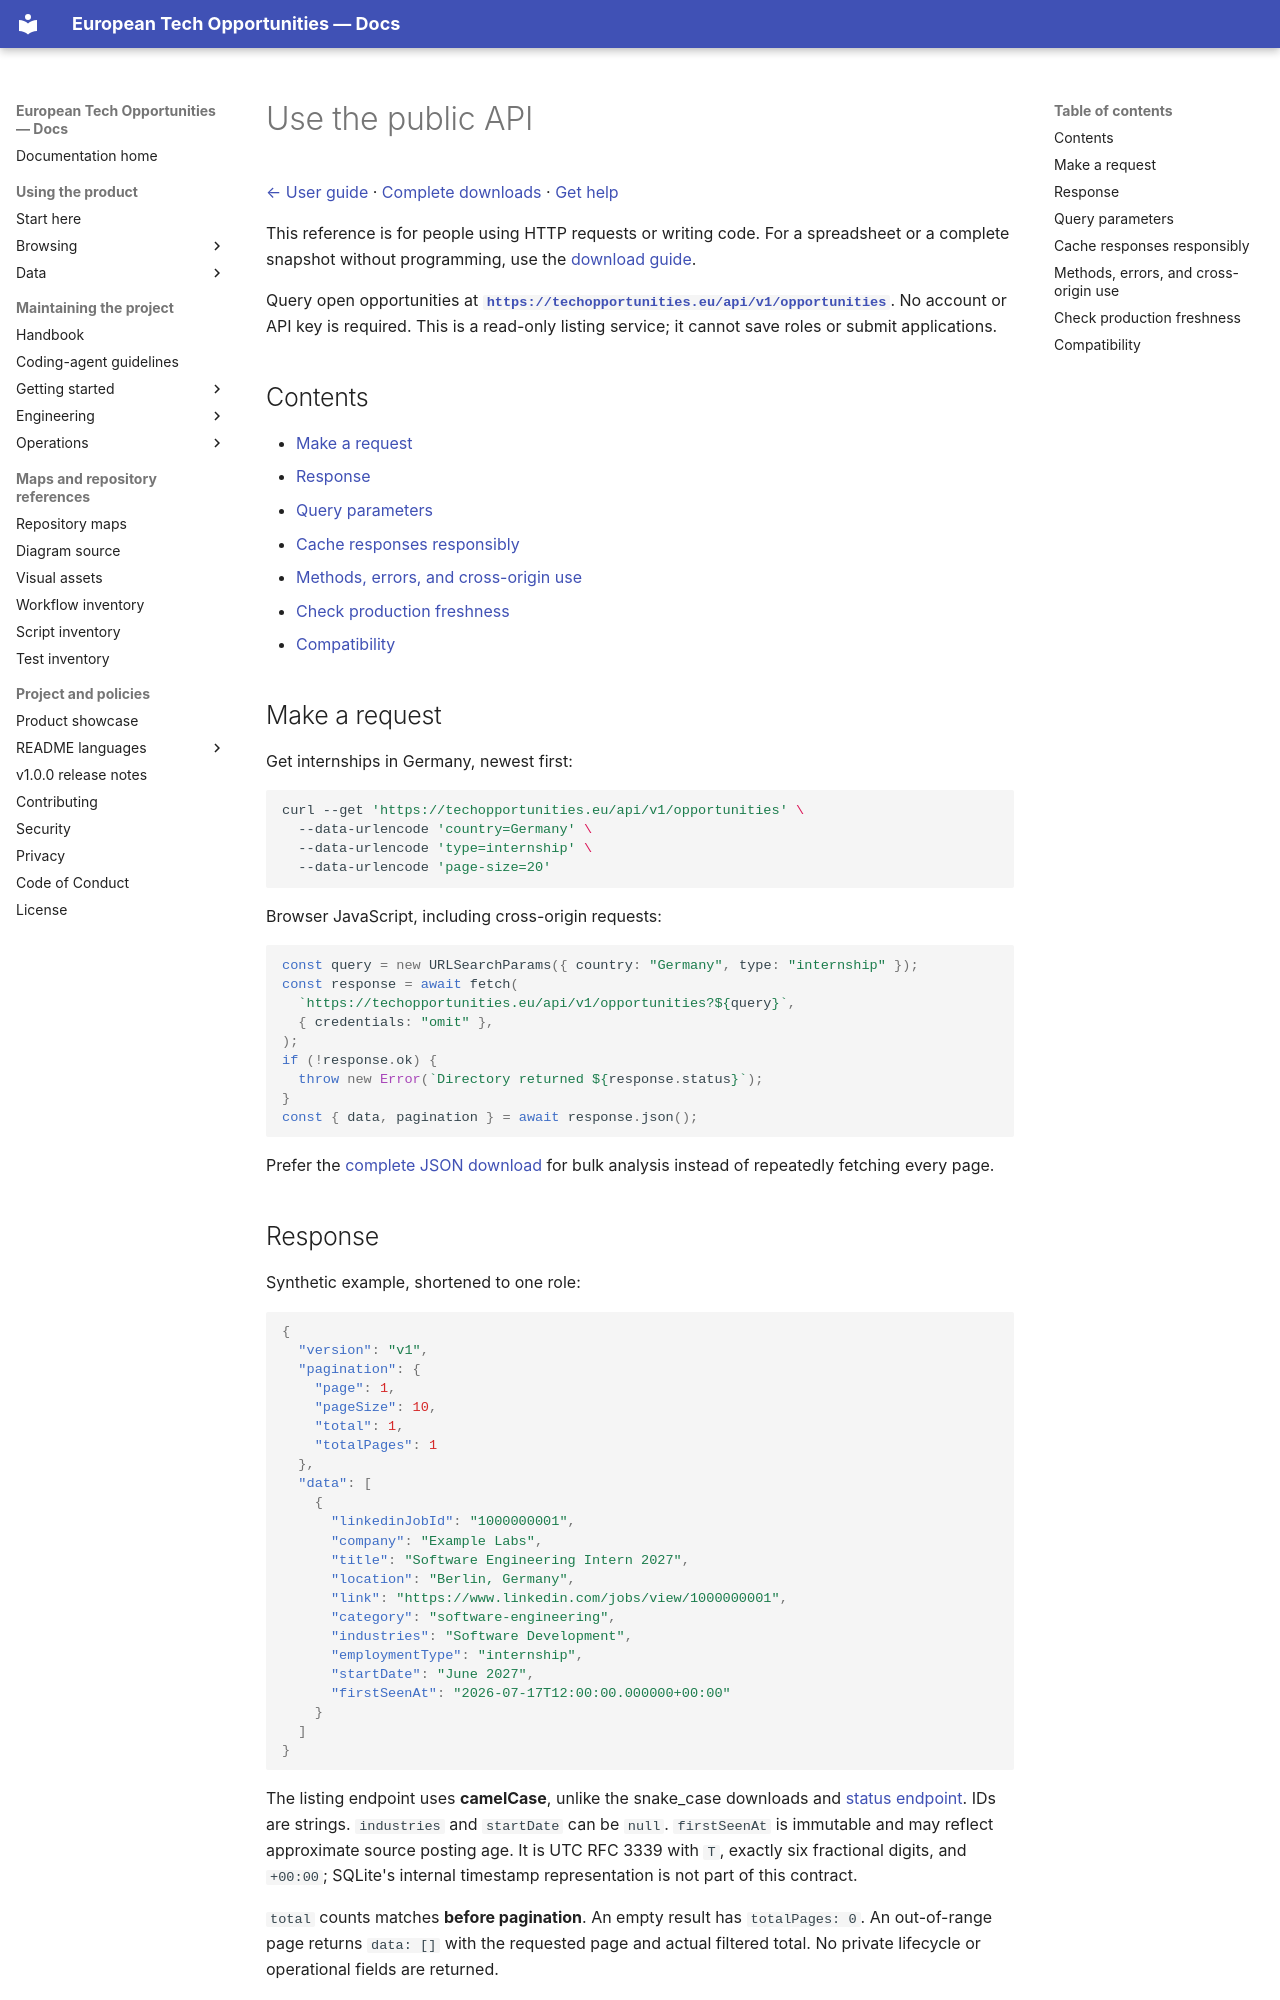

repository: simonesiega/european-tech-opportunities-2027 · page: users/data/api.html · generator: mkdocs

# Use the public API

[← User guide](../README.md) · [Complete downloads](data.md) · [Get help](../browsing/help.md)

This reference is for people using HTTP requests or writing code. For a spreadsheet or a complete snapshot without programming, use the [download guide](data.md).

Query open opportunities at **[`https://techopportunities.eu/api/v1/opportunities`](https://techopportunities.eu/api/v1/opportunities)**. No account or API key is required. This is a read-only listing service; it cannot save roles or submit applications.

## Contents

- [Make a request](#make-a-request)
- [Response](#response)
- [Query parameters](#query-parameters)
- [Cache responses responsibly](#cache-responses-responsibly)
- [Methods, errors, and cross-origin use](#methods-errors-and-cross-origin-use)
- [Check production freshness](#check-production-freshness)
- [Compatibility](#compatibility)

## Make a request

Get internships in Germany, newest first:

```bash
curl --get 'https://techopportunities.eu/api/v1/opportunities' \
  --data-urlencode 'country=Germany' \
  --data-urlencode 'type=internship' \
  --data-urlencode 'page-size=20'
```

Browser JavaScript, including cross-origin requests:

```javascript
const query = new URLSearchParams({ country: "Germany", type: "internship" });
const response = await fetch(
  `https://techopportunities.eu/api/v1/opportunities?${query}`,
  { credentials: "omit" },
);
if (!response.ok) {
  throw new Error(`Directory returned ${response.status}`);
}
const { data, pagination } = await response.json();
```

Prefer the [complete JSON download](data.md) for bulk analysis instead of repeatedly fetching every page.

## Response

Synthetic example, shortened to one role:

```json
{
  "version": "v1",
  "pagination": {
    "page": 1,
    "pageSize": 10,
    "total": 1,
    "totalPages": 1
  },
  "data": [
    {
      "linkedinJobId": "1000000001",
      "company": "Example Labs",
      "title": "Software Engineering Intern 2027",
      "location": "Berlin, Germany",
      "link": "https://www.linkedin.com/jobs/view/1000000001",
      "category": "software-engineering",
      "industries": "Software Development",
      "employmentType": "internship",
      "startDate": "June 2027",
      "firstSeenAt": "2026-07-17T12:00:00.000000+00:00"
    }
  ]
}
```

The listing endpoint uses **camelCase**, unlike the snake_case downloads and [status endpoint](#check-production-freshness). IDs are strings. `industries` and `startDate` can be `null`. `firstSeenAt` is immutable and may reflect approximate source posting age. It is UTC RFC 3339 with `T`, exactly six fractional digits, and `+00:00`; SQLite's internal timestamp representation is not part of this contract.

`total` counts matches **before pagination**. An empty result has `totalPages: 0`. An out-of-range page returns `data: []` with the requested page and actual filtered total. No private lifecycle or operational fields are returned.
